Labelled photos from "data", an image-classification folder in kevinzakka/sketch-detection. The possible labels are: circle, cross, rhombus, square, squiggly, triangle.

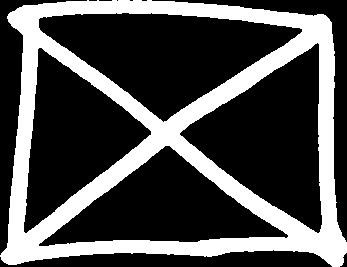
Label: cross

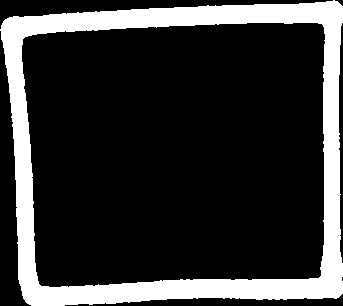
Label: square

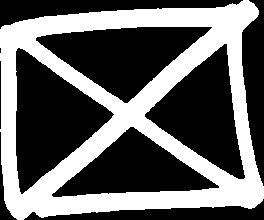
Label: cross

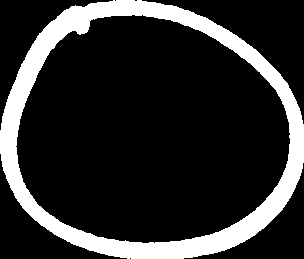
Label: circle

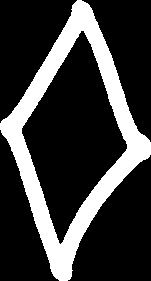
Label: rhombus

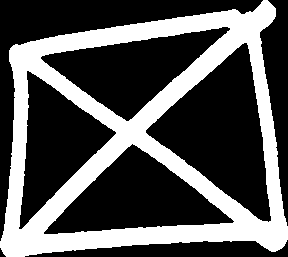
Label: cross
